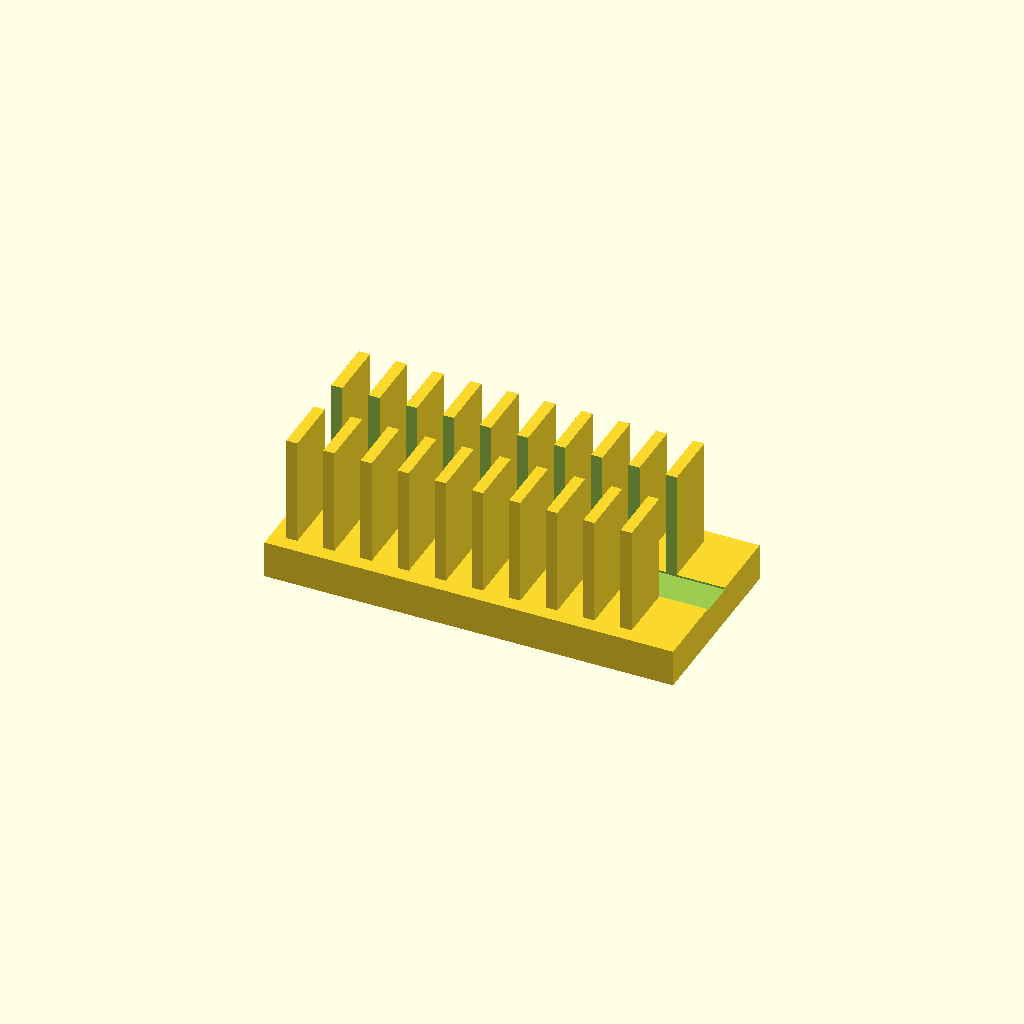
Cell 1: the model at its default parameters.
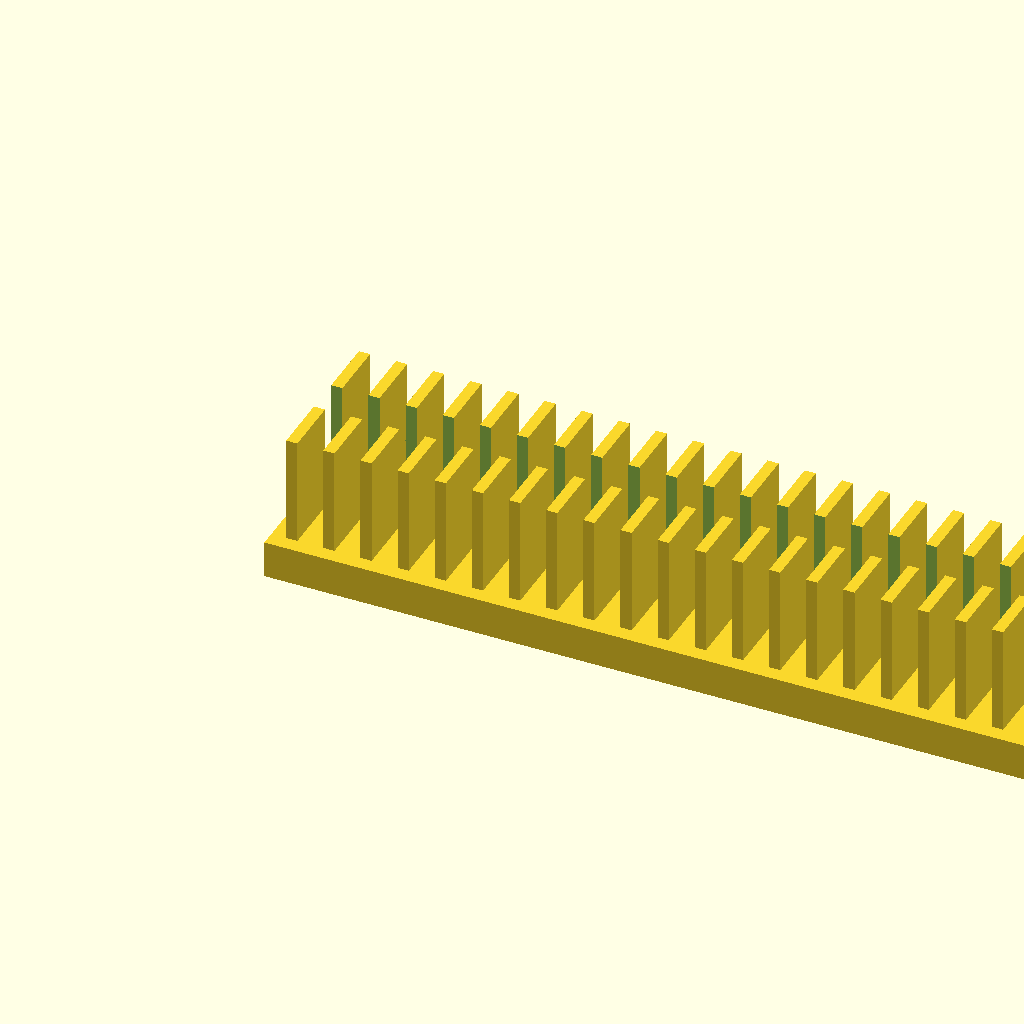
Cell 2: base_l = 220 (everything else at default).
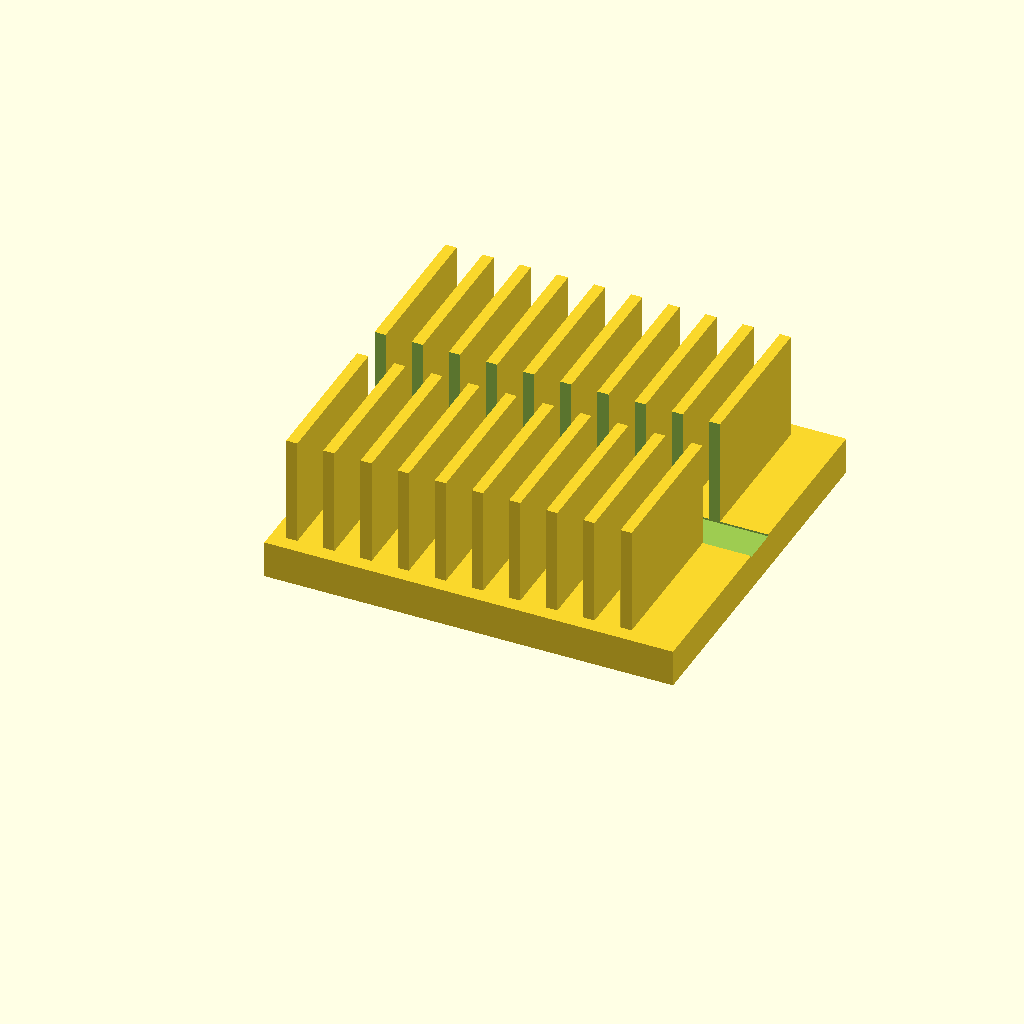
Cell 3: base_w = 100 (everything else at default).
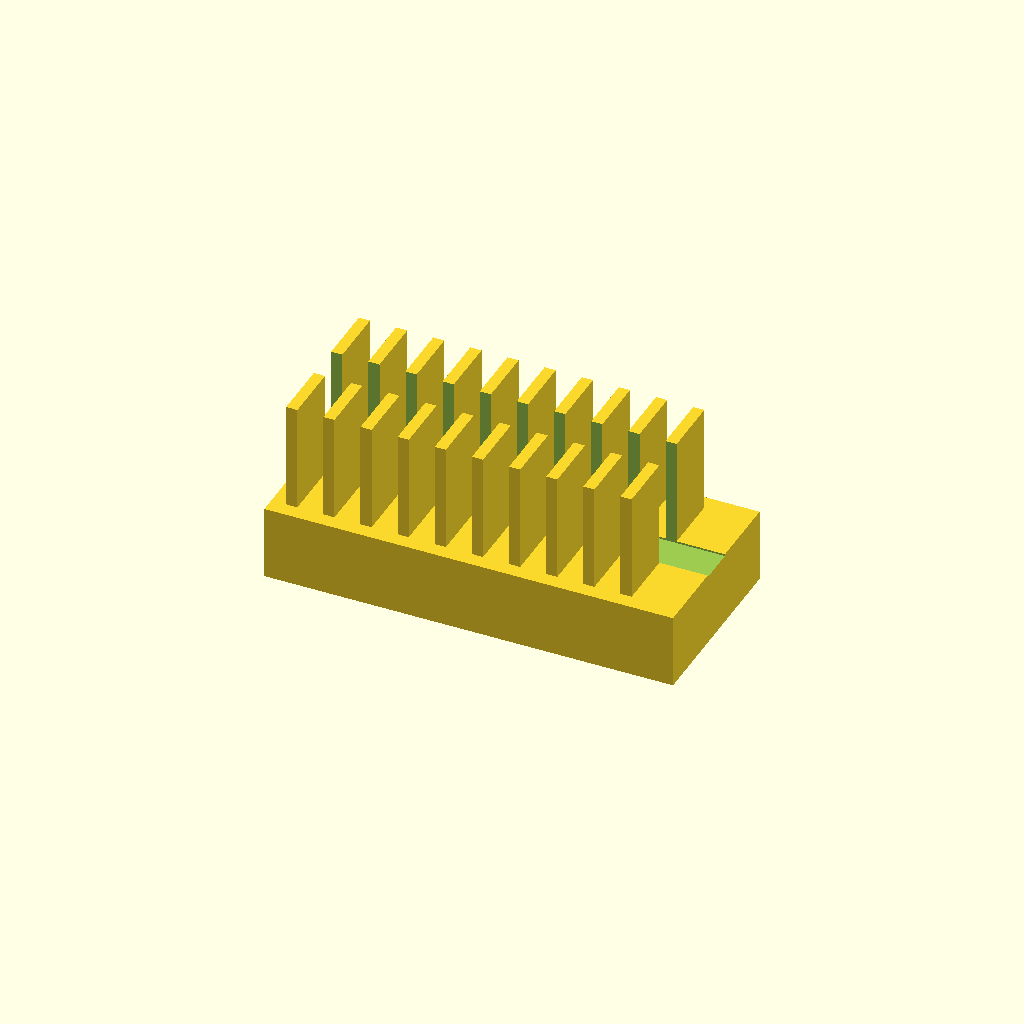
Cell 4: the same model with base_t = 20.
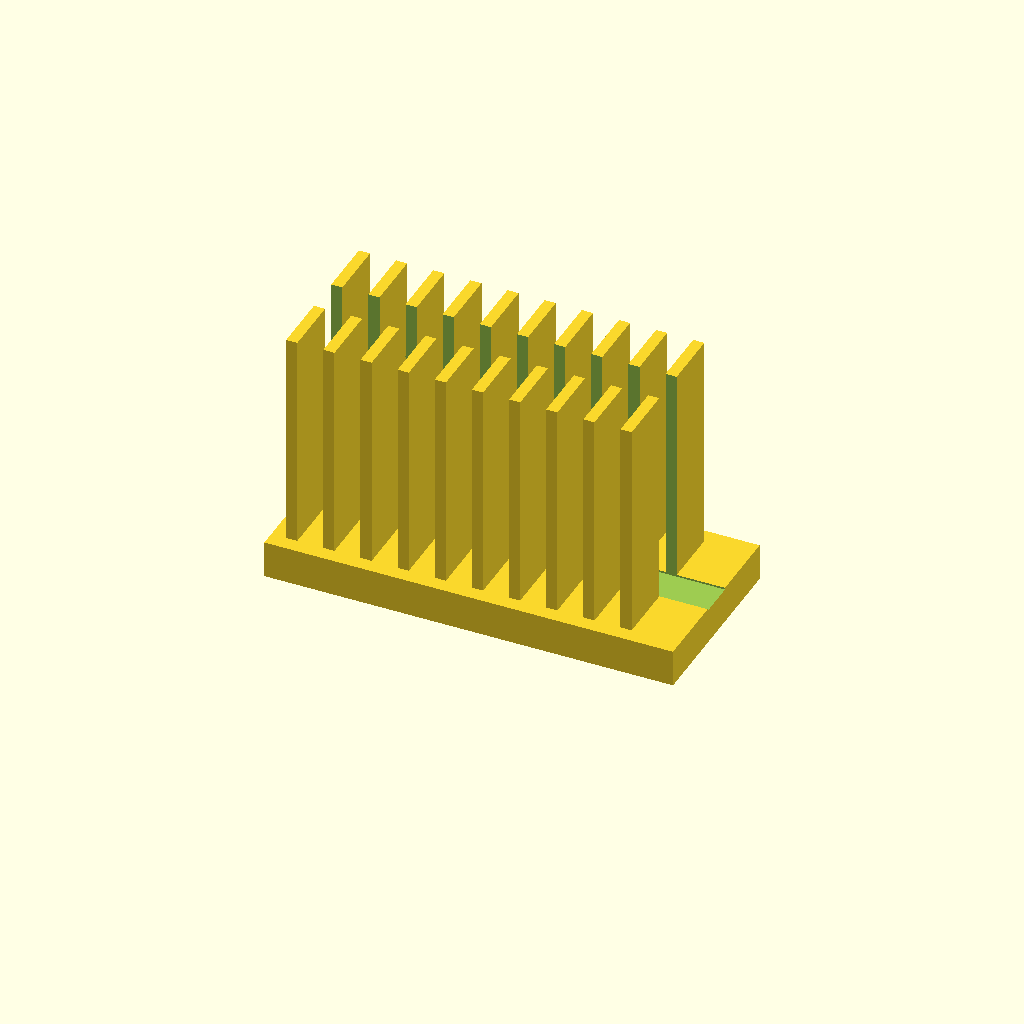
Cell 5: the same model with fin_h = 60.
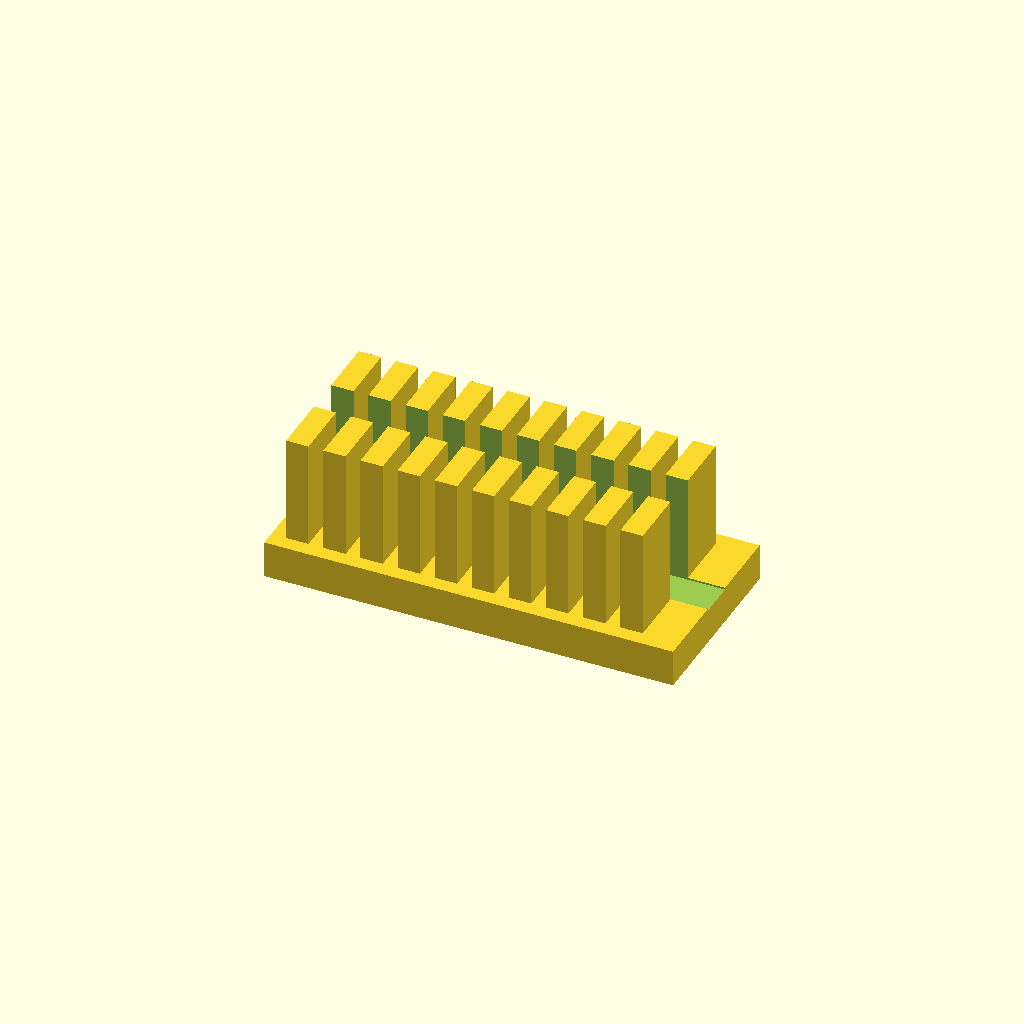
Cell 6: the same model with fin_t = 6.
One fixed orthographic camera (rotation 55°, 0°, 25°; colour scheme Cornfield) for every cell.
Source of the model, optional_data/data/solid2/heatsink/part_0243.scad:
$fn = 32;

// ----------------------------------------------------------------------
// Heatsink: slotted fin block
// ----------------------------------------------------------------------

// --- parameters (mm) ---
base_l = 110;             // base length, X
base_w = 50;              // base width, Y
base_t = 10;              // base plate thickness
fin_h = 30;               // fin height above the base
fin_t = 3;                // fin thickness
edge = 4;                 // margin from the base ends
pitch = 10;               // fin pitch
slot_w = 10;              // central slot width, Y

n_fins = floor((base_l - 2 * edge - fin_t) / pitch) + 1;  // fin count
total_h = base_t + fin_h - 1;  // overall height

difference() {
union() {
  cube([base_l, base_w, base_t]);
  for (i = [0 : n_fins - 1])
    translate([edge + i * pitch, edge, base_t - 1])
      cube([fin_t, base_w - 2 * edge, fin_h]);
}
  translate([-1, base_w / 2 - slot_w / 2, base_t - 0.5])
    cube([base_l + 2, slot_w, fin_h + 2]);
}
Parameter table extracted from the source (name, type, default, range or options):
base_l: number, default 110
base_w: number, default 50
base_t: number, default 10
fin_h: number, default 30
fin_t: number, default 3
edge: number, default 4
pitch: number, default 10
slot_w: number, default 10
